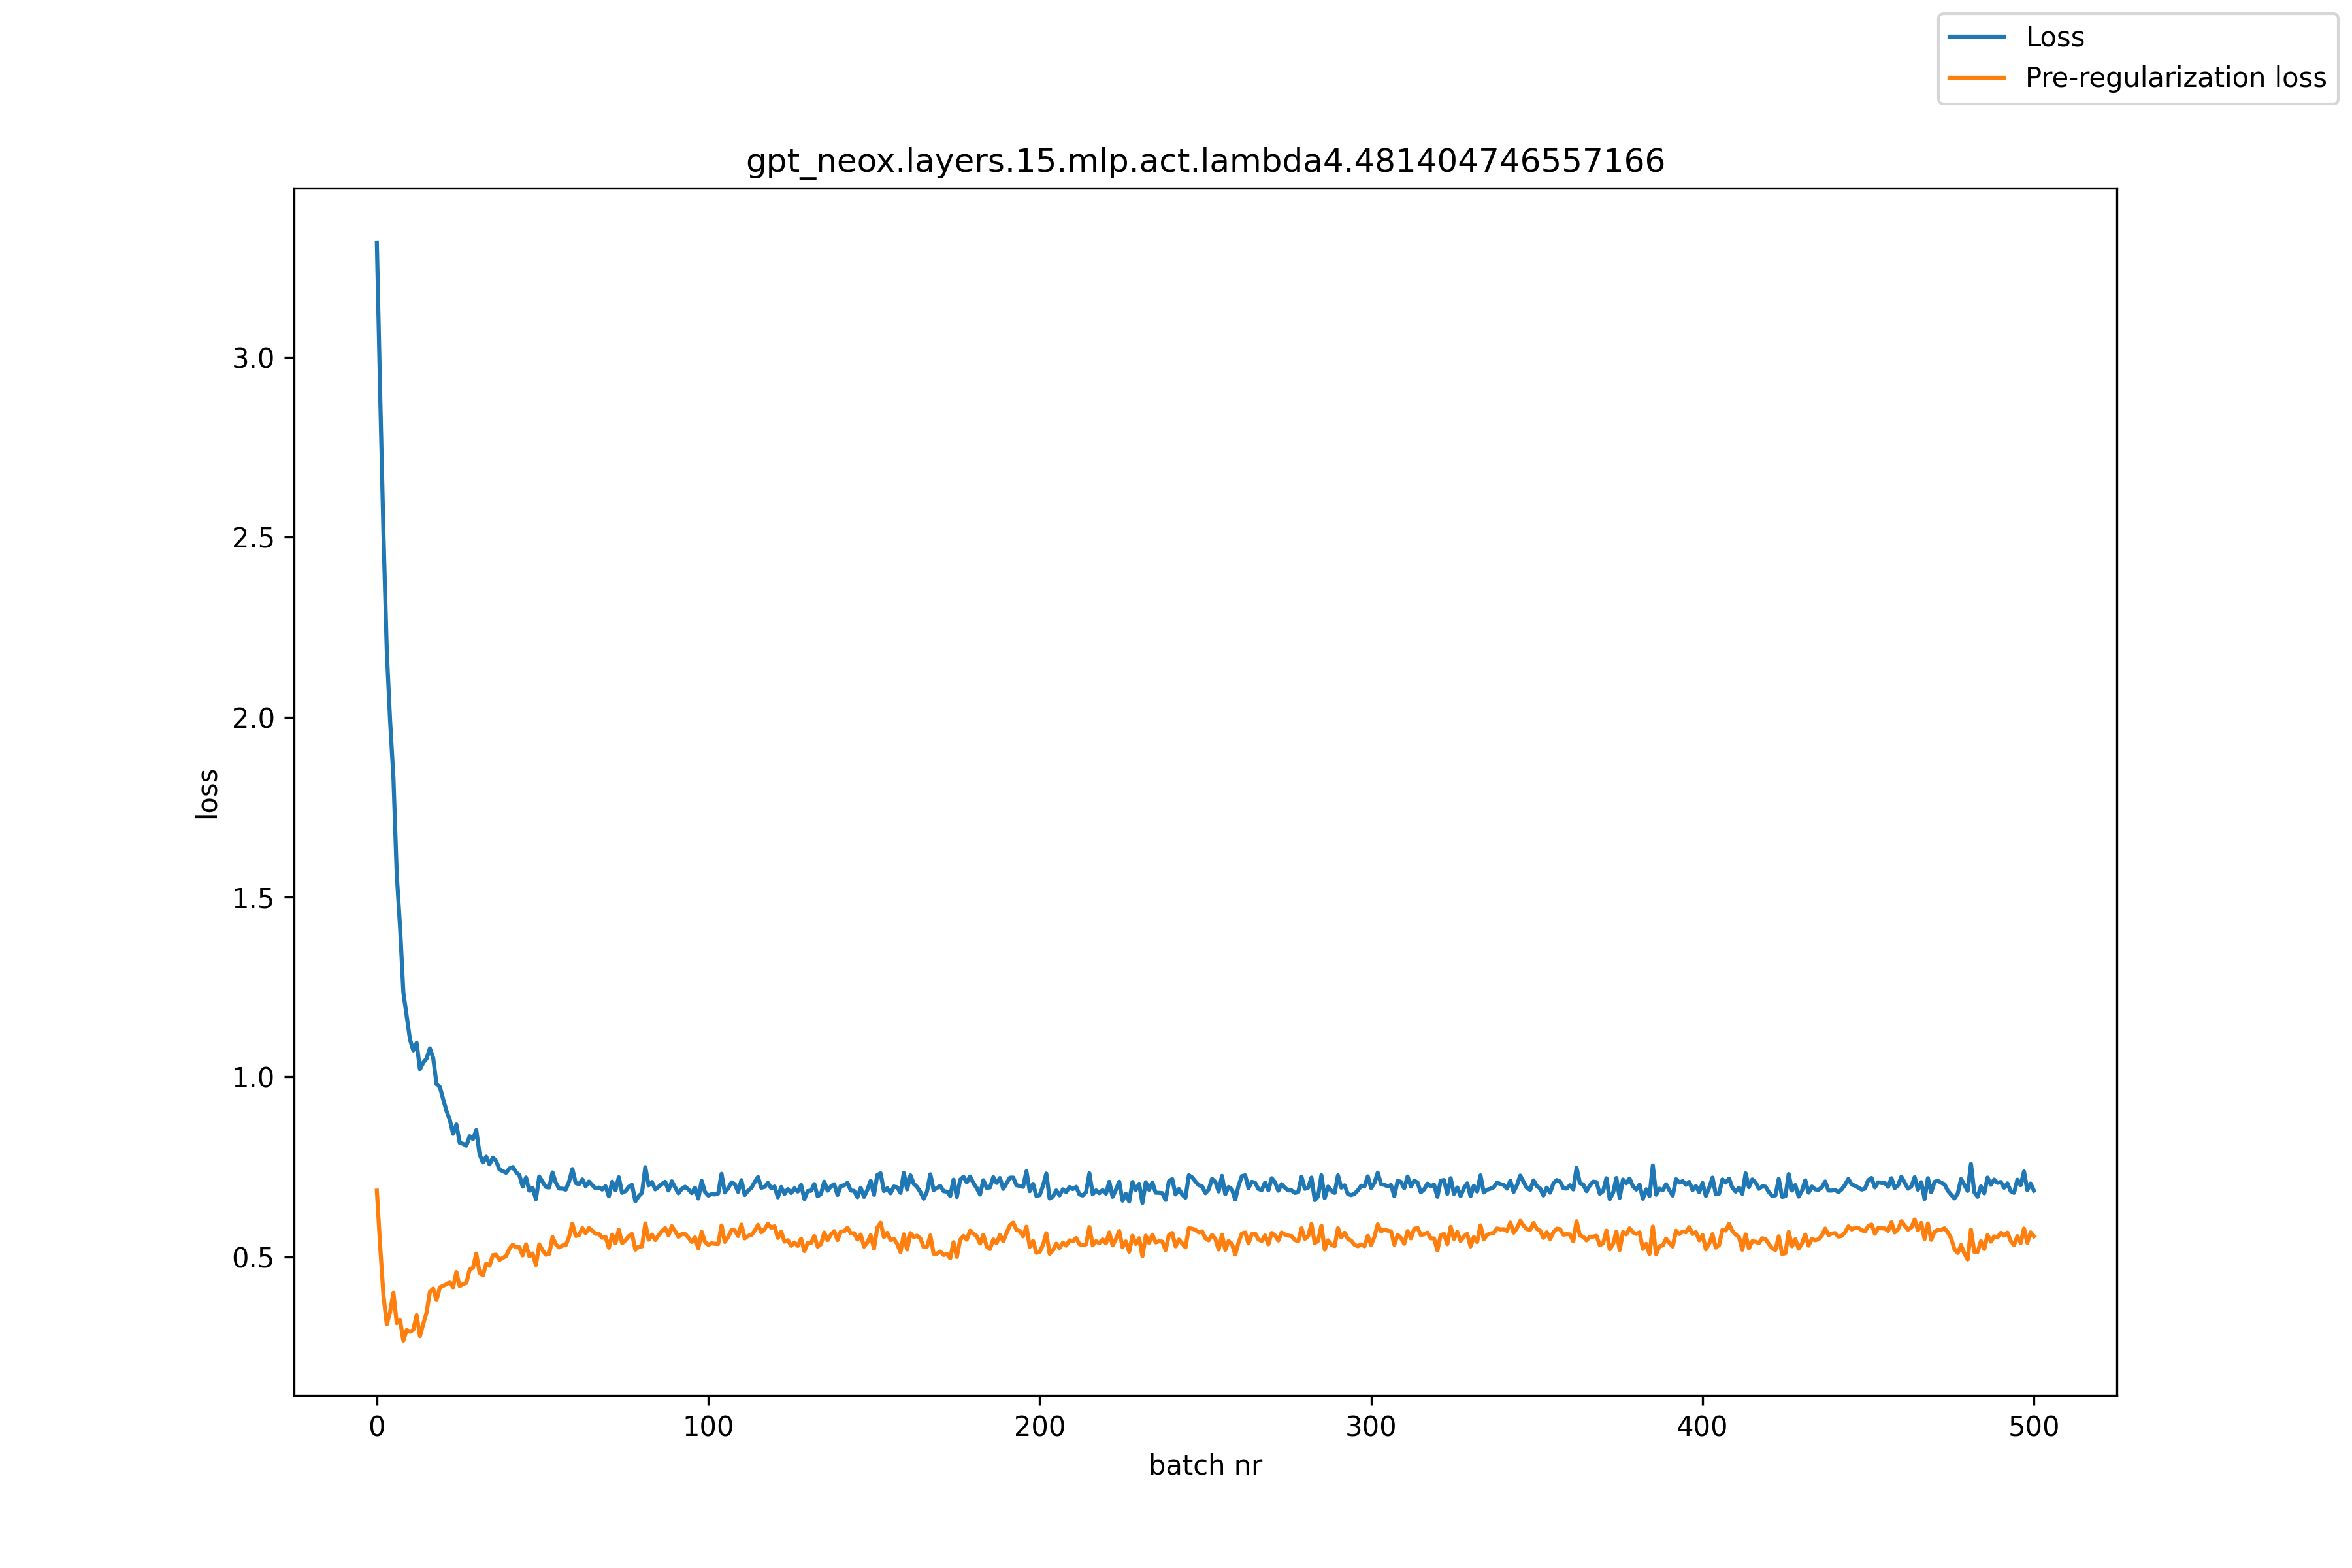

The file beside this chart, header and first rows:
, loss, pre_reg_loss
0, 3.318, 0.6836
1, 2.898, 0.5291
2, 2.506, 0.3914
3, 2.183, 0.3117
4, 1.989, 0.3472
5, 1.831, 0.3997
6, 1.564, 0.3153
7, 1.416, 0.3234
8, 1.235, 0.2666
9, 1.17, 0.2961
10, 1.104, 0.291
11, 1.073, 0.2966
12, 1.094, 0.338
13, 1.021, 0.279
14, 1.04, 0.3128
15, 1.051, 0.3449
16, 1.079, 0.4024
17, 1.052, 0.411
18, 0.9802, 0.3794
19, 0.9722, 0.4144
20, 0.9379, 0.4189
21, 0.9055, 0.4229
22, 0.8808, 0.4296
23, 0.8414, 0.4147
24, 0.8677, 0.4573
25, 0.8164, 0.4177
26, 0.8138, 0.4236
27, 0.8085, 0.4269
28, 0.8349, 0.4641
29, 0.827, 0.4691
30, 0.852, 0.5086
31, 0.7846, 0.4555
32, 0.7619, 0.448
33, 0.7781, 0.4809
34, 0.7567, 0.4746
35, 0.7756, 0.5043
36, 0.7662, 0.5055
37, 0.7423, 0.4912
38, 0.7378, 0.4965
39, 0.7334, 0.5019
40, 0.7452, 0.5221
41, 0.7493, 0.5333
42, 0.7349, 0.5262
43, 0.7268, 0.5261
44, 0.6949, 0.5035
45, 0.7201, 0.5343
46, 0.6834, 0.5015
47, 0.691, 0.509
48, 0.6599, 0.4769
49, 0.7229, 0.5342
50, 0.708, 0.518
51, 0.6939, 0.5054
52, 0.6924, 0.5078
53, 0.7342, 0.5548
54, 0.7054, 0.5343
55, 0.6894, 0.5258
56, 0.689, 0.5312
57, 0.6864, 0.532
58, 0.7087, 0.5548
59, 0.7437, 0.5919
... 441 more rows
